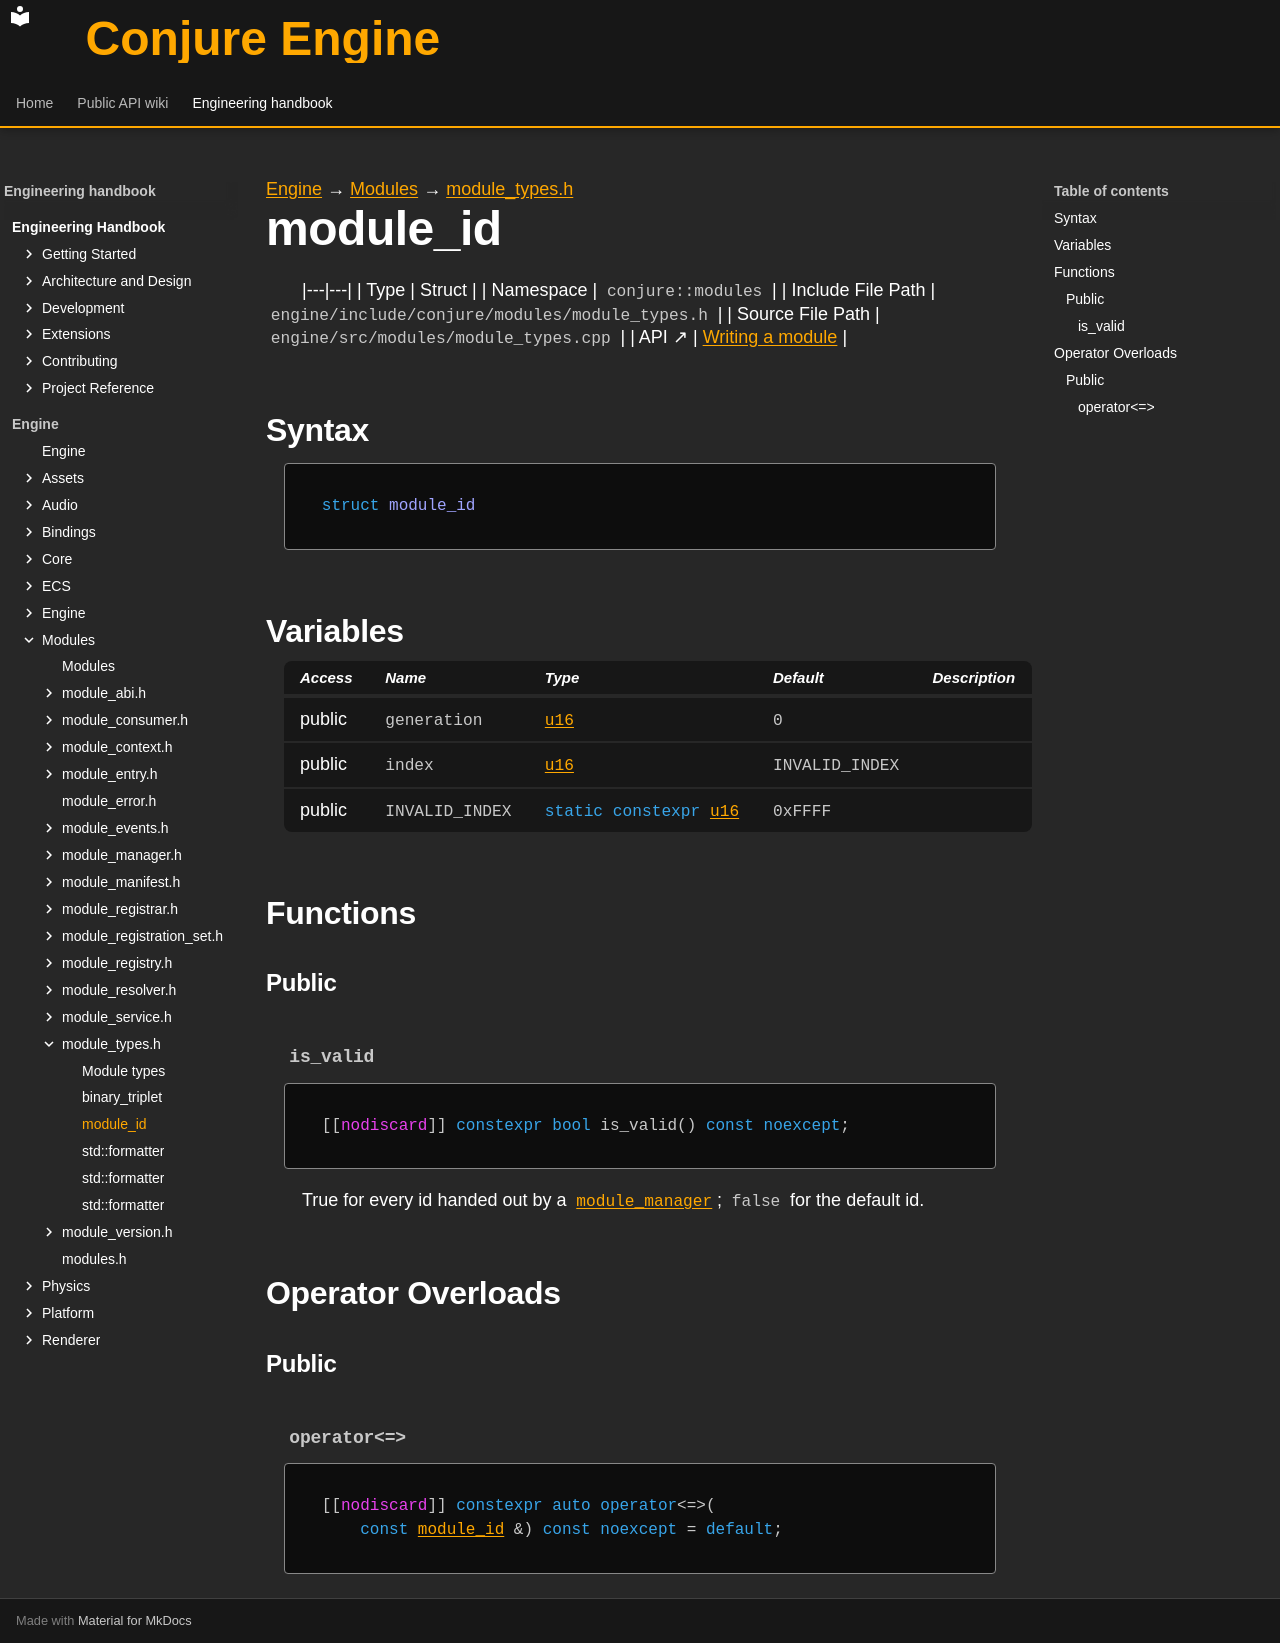

repository: Dozer90/Conjure-Engine · page: handbook/engine/modules/module-types/module-id.html · generator: mkdocs

---
kind: struct
---

[Engine](../../../engine.md) → [Modules](../../modules.md) → [module_types.h](../module-types.md)

# module_id
<!-- doc-template:type -->

|---|---|
| Type | Struct |
| Namespace | `conjure::modules` |
| Include File Path | `engine/include/conjure/modules/module_types.h` |
| Source File Path | `engine/src/modules/module_types.cpp` |
| API ↗ | [Writing a module](../../../../api/modules/writing-a-module.md) |

## Syntax

```cpp
struct module_id
```







## Variables

<table class="variable-table">
<thead><tr><th>Access</th><th>Name</th><th>Type</th><th>Default</th><th>Description</th></tr></thead>
<tbody>
<tr><td>public</td><td><code class="signature">generation</code></td><td><code class="signature"><a href="../../core/types.html#symbol-u16">u16</a></code></td><td><code class="signature"><span class="mi">0</span></code></td><td></td></tr>
<tr><td>public</td><td><code class="signature">index</code></td><td><code class="signature"><a href="../../core/types.html#symbol-u16">u16</a></code></td><td><code class="signature">INVALID_INDEX</code></td><td></td></tr>
<tr><td>public</td><td><code class="signature">INVALID_<wbr>INDEX</code></td><td><code class="signature"><span class="k">static</span> <span class="k">constexpr</span> <a href="../../core/types.html#symbol-u16">u16</a></code></td><td><code class="signature"><span class="mi">0</span>xFFFF</code></td><td></td></tr>
</tbody>
</table>

## Functions

### Public

#### `is_valid` {#function-is-valid}

<div class="function-declaration" id="function-is-valid-1"><pre><code>[[<span class="na">nodiscard</span>]] <span class="k">constexpr</span> <span class="k">bool</span> is_valid() <span class="k">const</span> <span class="k">noexcept</span>;</code></pre></div>

<p>True for every id handed out by a <code><a href="../module-manager/module-manager.html">module_manager</a></code>; <code>false</code> for the default id.</p>

## Operator Overloads

### Public

#### `operator<=>` {#operator-3c--3d--3e}

<div class="function-declaration" id="operator-3c--3d--3e-1"><pre><code>[[<span class="na">nodiscard</span>]] <span class="k">constexpr</span> <span class="k">auto</span> <span class="k">operator</span>&lt;=&gt;(
    <span class="k">const</span> <a href="module-id.html">module_id</a> &amp;) <span class="k">const</span> <span class="k">noexcept</span> = <span class="k">default</span>;</code></pre></div>

<!-- doc-content:notes:start -->

<!-- doc-content:notes:end -->

<!-- doc-legacy-anchors:start -->
<a id="constructors"></a>
<a id="destructors"></a>
<!-- doc-legacy-anchors:end -->
